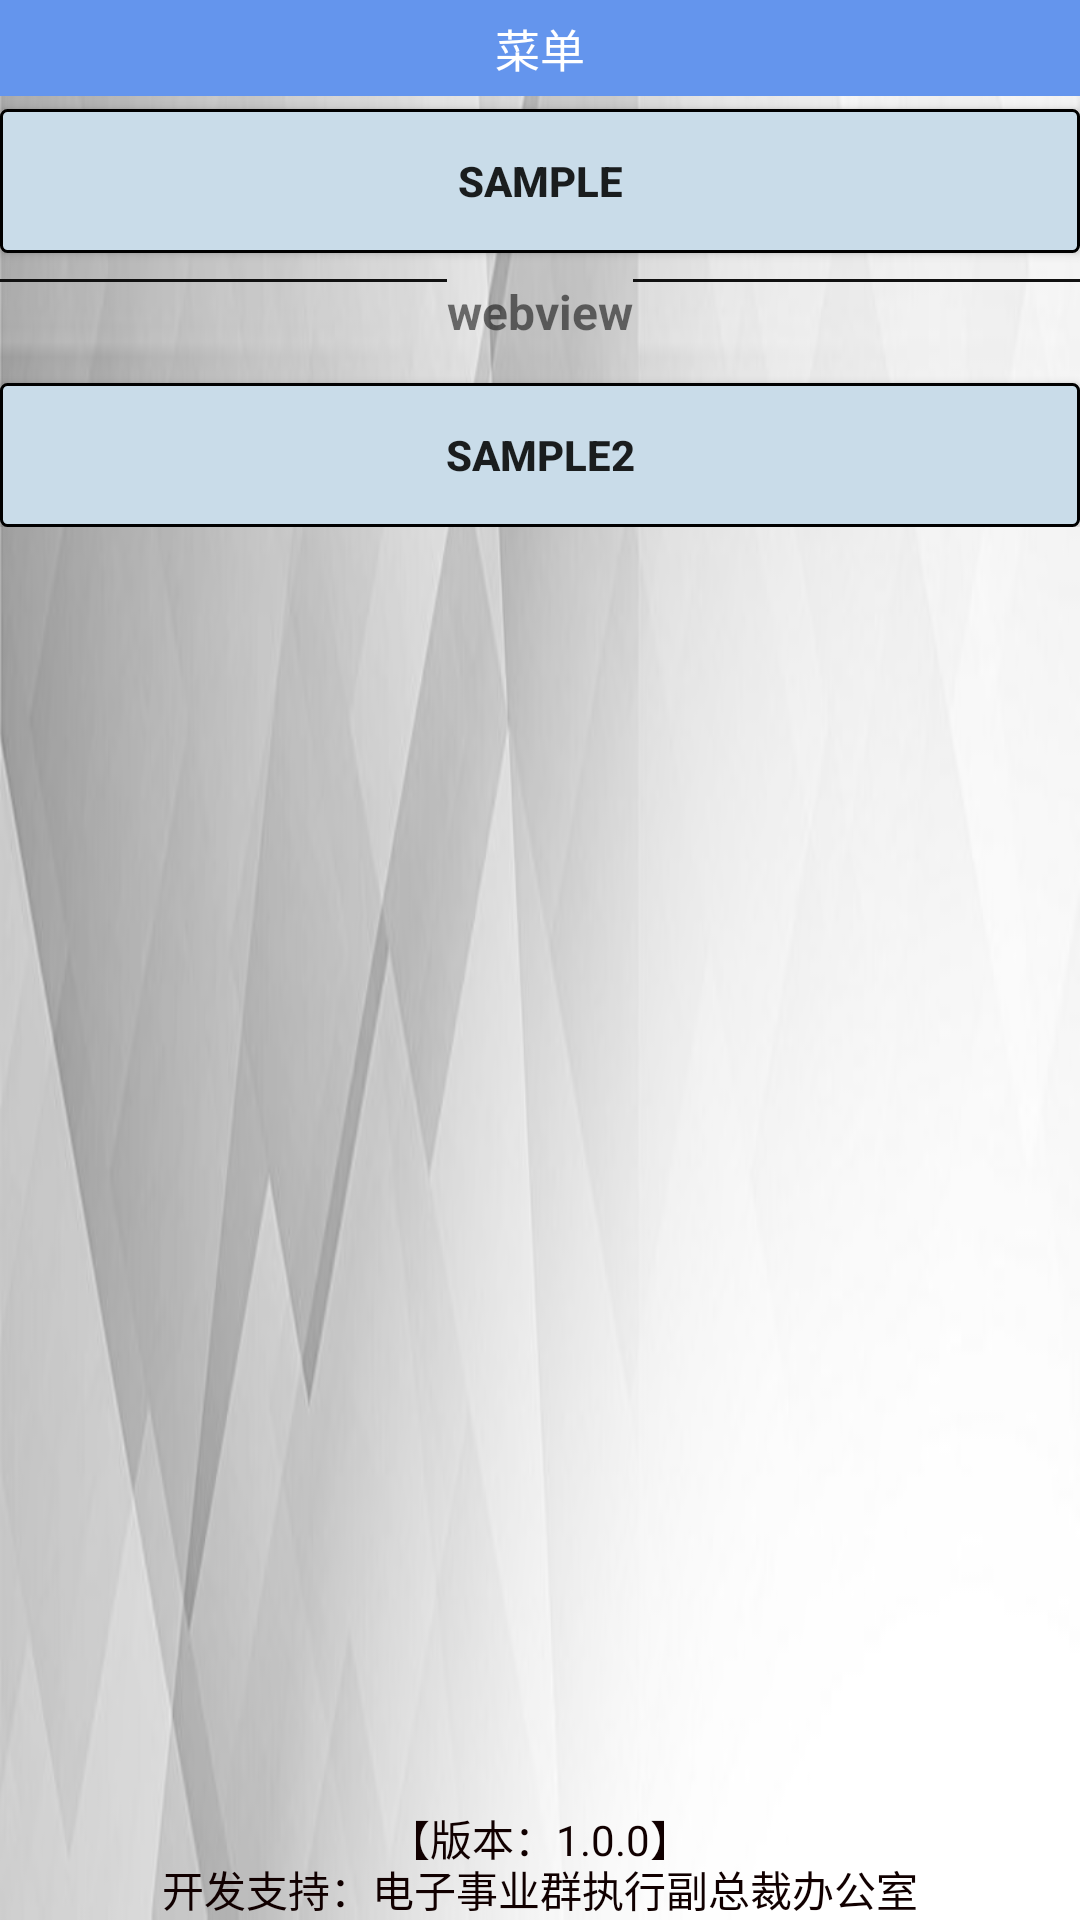

Android layout source for this screen:
<!-- AndroidManifest.xml: application theme AppTheme -->
<!-- res/layout/activity_menu.xml -->
<?xml version="1.0" encoding="utf-8"?>
<layout xmlns:android="http://schemas.android.com/apk/res/android">

    <RelativeLayout
        android:layout_width="match_parent"
        android:layout_height="match_parent"
        android:background="@mipmap/background">

        <TextView
            android:focusable="false"
            android:focusableInTouchMode="false"
            android:id="@+id/tvTitle"
            android:layout_width="match_parent"
            android:layout_height="wrap_content"
            android:background="#6495ED"
            android:gravity="center"
            android:padding="5dp"
            android:text="菜单"
            android:textColor="#FFFFFF"
            android:textSize="15sp" />

        <include layout="@layout/bottom" />

        <ScrollView
            android:layout_width="match_parent"
            android:layout_height="match_parent"
            android:layout_below="@id/tvTitle"
            android:layout_marginBottom="@dimen/y30">

            <LinearLayout
                android:id="@+id/lyt"
                android:layout_width="match_parent"
                android:layout_height="wrap_content"
                android:orientation="vertical">

                <Button
                    android:id="@+id/btnSample"
                    android:layout_width="match_parent"
                    android:layout_height="wrap_content"
                    android:layout_marginTop="@dimen/y5"
                    android:background="@drawable/button_selector"
                    android:padding="@dimen/x10"
                    android:text="Sample"
                    android:textStyle="bold"/>

                <LinearLayout
                    android:layout_width="match_parent"
                    android:layout_height="wrap_content"
                    android:layout_marginBottom="@dimen/y10"
                    android:layout_marginTop="@dimen/y10"
                    android:orientation="horizontal">

                    <View
                        android:layout_width="0dp"
                        android:layout_height="1dp"
                        android:layout_weight="1"
                        android:background="#111" />

                    <TextView
                        android:focusable="false"
                        android:focusableInTouchMode="false"
                        android:layout_width="wrap_content"
                        android:layout_height="wrap_content"
                        android:text="webview"
                        android:textSize="16sp"
                        android:textStyle="bold" />

                    <View
                        android:layout_width="0dp"
                        android:layout_height="1dp"
                        android:layout_weight="1"
                        android:background="#111" />
                </LinearLayout>
                <Button
                    android:id="@+id/btnPage"
                    android:layout_width="match_parent"
                    android:layout_height="wrap_content"
                    android:layout_marginTop="@dimen/y5"
                    android:background="@drawable/button_selector"
                    android:padding="@dimen/x10"
                    android:text="Sample2"
                    android:textStyle="bold"/>

            </LinearLayout>
        </ScrollView>

    </RelativeLayout>

</layout>
<!-- res/layout/bottom.xml (included above) -->
<?xml version="1.0" encoding="utf-8"?>
<RelativeLayout xmlns:android="http://schemas.android.com/apk/res/android"
    android:layout_width="match_parent"
    android:layout_height="match_parent">

    <TextView
        android:layout_width="wrap_content"
        android:layout_height="wrap_content"
        android:layout_alignParentBottom="true"
        android:layout_centerHorizontal="true"
        android:layout_marginBottom="@dimen/y20"
        android:focusable="false"
        android:focusableInTouchMode="false"
        android:text="@string/version"
        android:textColor="#110000" />

    <TextView
        android:layout_width="wrap_content"
        android:layout_height="wrap_content"
        android:layout_alignParentBottom="true"
        android:layout_centerHorizontal="true"
        android:focusable="false"
        android:focusableInTouchMode="false"
        android:text="@string/developDepartment"
        android:textColor="#110000" />

</RelativeLayout>
<!-- resources referenced by this layout -->
<resources>
  <dimen name="x10">10dp</dimen>
  <dimen name="y10">25.59px</dimen>
  <dimen name="y20">51.19px</dimen>
  <dimen name="y30">76.79px</dimen>
  <dimen name="y5">12.79px</dimen>
  <!-- drawable button_selector (drawable) -->
  <?xml version="1.0" encoding="utf-8"?>
  <selector xmlns:android="http://schemas.android.com/apk/res/android">
      <item android:drawable="@drawable/button_background2" android:state_pressed="true" />
      <item android:drawable="@drawable/button_background1" android:state_pressed="false" />
  </selector>
  <!-- mipmap background: jpg bitmap (mipmap-xhdpi, 13998 bytes) -->
  <string name="developDepartment">开发支持：电子事业群执行副总裁办公室</string>
  <string name="version">【版本：1.0.0】</string>
  <style name="AppTheme" parent="Theme.AppCompat.Light.NoActionBar">
          
          <item name="colorPrimaryDark">@color/colorPrimaryDark</item>
          
          <item name="colorPrimary">@color/colorPrimary</item>
          
          <item name="android:navigationBarColor" tools:targetApi="lollipop">
              @color/navigationBarColor
          </item>
          <item name="android:windowBackground">@color/windowBackground</item>
          
          <item name="colorAccent">@color/colorAccent</item>
      </style>
  <!-- drawable button_background2 (drawable) -->
  <?xml version="1.0" encoding="utf-8"?>
  <shape xmlns:android="http://schemas.android.com/apk/res/android">
      <stroke android:width="1dp" />
      <corners android:radius="2dp" />
      <solid android:color="@color/empty" />
  </shape>
  <!-- drawable button_background1 (drawable) -->
  <?xml version="1.0" encoding="utf-8"?>
  <shape xmlns:android="http://schemas.android.com/apk/res/android">
      <stroke android:width="1dp" />
      <corners android:radius="2dp" />
      <solid android:color="#C9DCE9" />
  </shape>
  <color name="colorPrimaryDark">#40bcff</color>
  <color name="colorPrimary">#40bcff</color>
  <color name="navigationBarColor">@android:color/black</color>
  <color name="windowBackground">@android:color/white</color>
  <color name="colorAccent">#FF4081</color>
  <color name="empty">#FFFFFF</color>
</resources>
